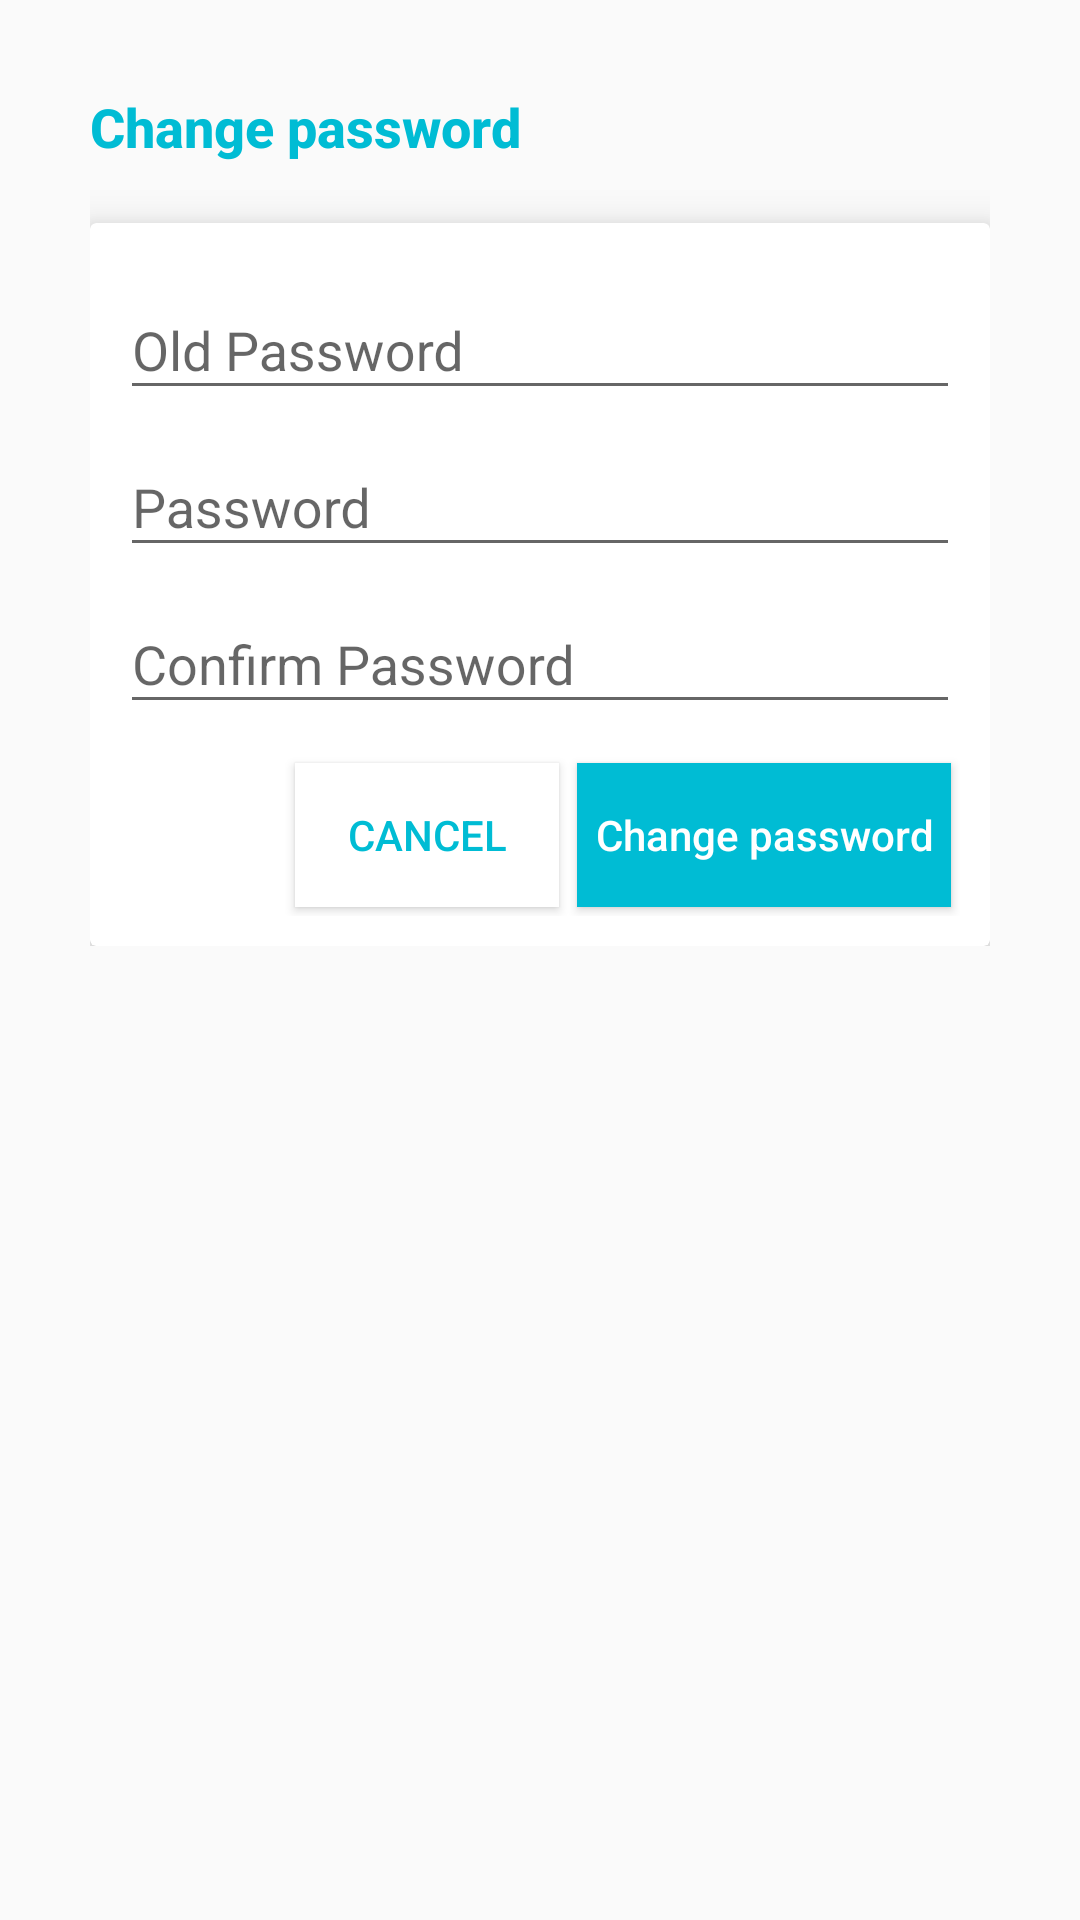

Here is an Android app screen rendered from its layout file. Give the layout XML and the strings, colors and styles it references.
<!-- AndroidManifest.xml: application theme AppTheme -->
<!-- res/layout/activity_change_pwd.xml -->
<?xml version="1.0" encoding="utf-8"?>
<ScrollView xmlns:android="http://schemas.android.com/apk/res/android"
    xmlns:app="http://schemas.android.com/apk/res-auto"
    xmlns:tools="http://schemas.android.com/tools"
    android:layout_width="match_parent"
    android:layout_height="match_parent">
    <LinearLayout
        android:layout_width="match_parent"
        android:layout_height="wrap_content"
        android:orientation="vertical"
        android:paddingTop="30dp"
        android:layout_marginStart="30dp"
        android:layout_marginEnd="30dp" >

        <TextView
            android:layout_width="wrap_content"
            android:layout_height="wrap_content"
            android:layout_marginBottom="20dp"
            android:text="@string/change_password"
            android:textAppearance="@android:style/TextAppearance.DeviceDefault.Medium"
            android:textColor="@color/colorPrimary"
            android:textStyle="bold" />

        <android.support.v7.widget.CardView
            android:layout_width="match_parent"
            android:layout_height="wrap_content"
            android:padding="5dp"
            app:cardElevation="8dp">

            <LinearLayout
                android:layout_width="match_parent"
                android:layout_height="wrap_content"
                android:orientation="vertical"
                android:layout_margin="10dp">

                <android.support.design.widget.TextInputLayout
                    android:layout_width="match_parent"
                    android:layout_height="wrap_content">
                    <android.support.design.widget.TextInputEditText
                        android:id="@+id/edPasswordO"
                        android:layout_width="match_parent"
                        android:layout_height="match_parent"
                        android:hint="@string/label_opassword"
                        android:inputType="textPassword" />
                </android.support.design.widget.TextInputLayout>

                <android.support.design.widget.TextInputLayout
                    android:layout_width="match_parent"
                    android:layout_height="wrap_content">
                    <android.support.design.widget.TextInputEditText
                        android:id="@+id/edPassword"
                        android:layout_width="match_parent"
                        android:layout_height="match_parent"
                        android:hint="@string/label_password"
                        android:inputType="textPassword" />
                </android.support.design.widget.TextInputLayout>

                <android.support.design.widget.TextInputLayout
                    android:layout_width="match_parent"
                    android:layout_height="wrap_content">
                    <android.support.design.widget.TextInputEditText
                        android:id="@+id/edPasswordC"
                        android:layout_width="match_parent"
                        android:layout_height="match_parent"
                        android:hint="@string/label_cpassword"
                        android:inputType="textPassword" />
                </android.support.design.widget.TextInputLayout>

                <TextView
                    android:id="@+id/tvSignupError"
                    android:layout_width="wrap_content"
                    android:layout_height="wrap_content"
                    android:text="@string/app_name"
                    android:layout_gravity="center_horizontal"
                    android:layout_marginTop="10dp"
                    android:textAppearance="@android:style/TextAppearance.DeviceDefault.Small"
                    android:textColor="@color/colorAccent"
                    android:visibility="gone"/>

                <LinearLayout
                    android:layout_width="match_parent"
                    android:layout_height="wrap_content"
                    android:layout_gravity="end"
                    android:orientation="horizontal"
                    android:layout_marginTop="10dp">


                    <View
                        android:layout_width="0dp"
                        android:layout_height="1dp"
                        android:layout_weight="1" />

                    <ProgressBar
                        android:id="@+id/pbSignUpClick"
                        android:layout_width="wrap_content"
                        android:layout_height="wrap_content"
                        android:visibility="gone"/>
                    <Button
                        android:id="@+id/btnCancel"
                        android:layout_width="wrap_content"
                        android:layout_height="wrap_content"
                        style="@style/AppTheme.AppButton.Inverse"
                        android:text="@string/action_cancel"/>

                    <Button
                        android:id="@+id/btnChangePwd"
                        android:layout_width="wrap_content"
                        android:layout_height="wrap_content"
                        style="@style/AppTheme.AppButton"
                        android:textAllCaps="false"
                        android:text="@string/change_password"/>

                </LinearLayout>

            </LinearLayout>
        </android.support.v7.widget.CardView>
    </LinearLayout>
</ScrollView>
<!-- resources referenced by this layout -->
<resources>
  <color name="colorAccent">#E91E63</color>
  <color name="colorPrimary">#00BCD4</color>
  <string name="action_cancel">Cancel</string>
  <string name="app_name">AMAfON</string>
  <string name="change_password">Change password</string>
  <string name="label_cpassword">Confirm Password</string>
  <string name="label_opassword">Old Password</string>
  <string name="label_password">Password</string>
  <style name="AppTheme.AppButton" parent="Widget.AppCompat.Button.Colored">
          <item name="android:background">@drawable/app_button_background</item>
          <item name="colorAccent">@color/colorPrimaryDark</item>
          <item name="android:textColor">@color/white</item>
          <item name="android:drawablePadding">6dp</item>
          <item name="android:paddingStart">6dp</item>
          <item name="android:paddingEnd">6dp</item>
          <item name="android:paddingTop">3dp</item>
          <item name="android:paddingBottom">3dp</item>
          <item name="android:layout_marginStart">3dp</item>
          <item name="android:layout_marginEnd">3dp</item>
          <item name="android:layout_marginTop">3dp</item>
          <item name="android:layout_marginBottom">3dp</item>
      </style>
  <style name="AppTheme.AppButton.Inverse" parent="AppTheme.AppButton">
          <item name="android:background">@color/white</item>
          <item name="colorAccent">@color/whitePressed</item>
          <item name="android:textColor">@color/colorPrimary</item>
      </style>
  <style name="AppTheme" parent="Theme.AppCompat.Light.DarkActionBar">
          
          <item name="colorPrimary">@color/colorPrimary</item>
          <item name="colorPrimaryDark">@color/colorPrimaryDark</item>
          <item name="colorAccent">@color/colorAccent</item>
  
          <item name="listPreferredItemHeightSmall">32dp</item>
      </style>
  <!-- drawable app_button_background (drawable) -->
  <?xml version="1.0" encoding="utf-8"?>
  <selector xmlns:android="http://schemas.android.com/apk/res/android" >
      <item android:state_pressed="true" android:drawable="@color/colorPrimaryDark" />
      <item android:state_enabled="false" android:drawable="@color/colorPrimaryLight" />
      <item android:drawable="@color/colorPrimary" />
  </selector>
  <color name="colorPrimaryDark">#059FB3</color>
  <color name="white">#ffffffff</color>
  <color name="whitePressed">#ffd1d0d0</color>
  <color name="colorPrimaryLight">#80DEEA</color>
</resources>
